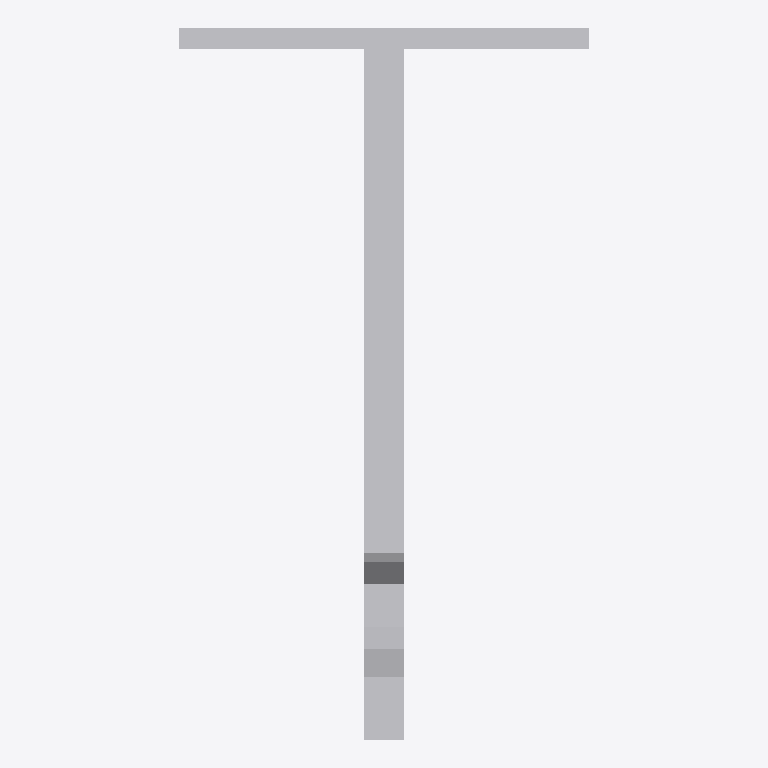
Plan cut of the same IFC building model at storey 'Level 1' (level 0.00 m, cut at 1.40 m), seen from above with north up, elements coloured by IFC class: 1 other element (light grey). No cut surface shows.
Extent 0.061 m × 0.106 m × 0.240 m (x, y, z). Storeys (1): Level 1 at 0.00 m. Elements (1): 1 IfcBuildingElementProxy.

HEADER;
FILE_DESCRIPTION(('ViewDefinition [CoordinationView]'),'2;1');
FILE_NAME('','2024-05-16T09:33:00',(''),(''),'The EXPRESS Data Manager Version 5.02.0100.07 : ','20140606_1530(x64) - Exporter 2015.0.2014.0606 -','');
FILE_SCHEMA(('IFC2X3'));
ENDSEC;
DATA;
#94=IFCPROJECT('2yLul87gL9fOfpfh9sWEiD',#41,'',$,$,'D:\\BIMCAD EU\\Batch 3.0\\part 8 - 277 models\\3D Content\\Normal Holes\\RFA\\BT4-240.ifc','',(#83,#91),#78);
#6777=IFCSITE('2yLul87gL9fOfpfh9sWEiF',#41,'Default',$,'',#6776,$,$,.ELEMENT.,(42,24,53,508911),(-71,-15,-29,-58837),0.0,$,$);
#104=IFCBUILDING('2yLul87gL9fOfpfh9sWEiC',#41,'',$,$,#32,$,'',.ELEMENT.,$,$,#100);
#113=IFCBUILDINGSTOREY('2yLul87gL9fOfpfhA9Vn58',#41,'Level 1',$,$,#111,$,'Level 1',.ELEMENT.,0.0);
#6669=IFCBUILDINGELEMENTPROXY('2mWNJLOSj3reWzKYXwbanj',#41,'BT4-240:BT4-240:65027',$,'BT4-240',#6667,#6662,'65027',.ELEMENT.);
ENDSEC;
